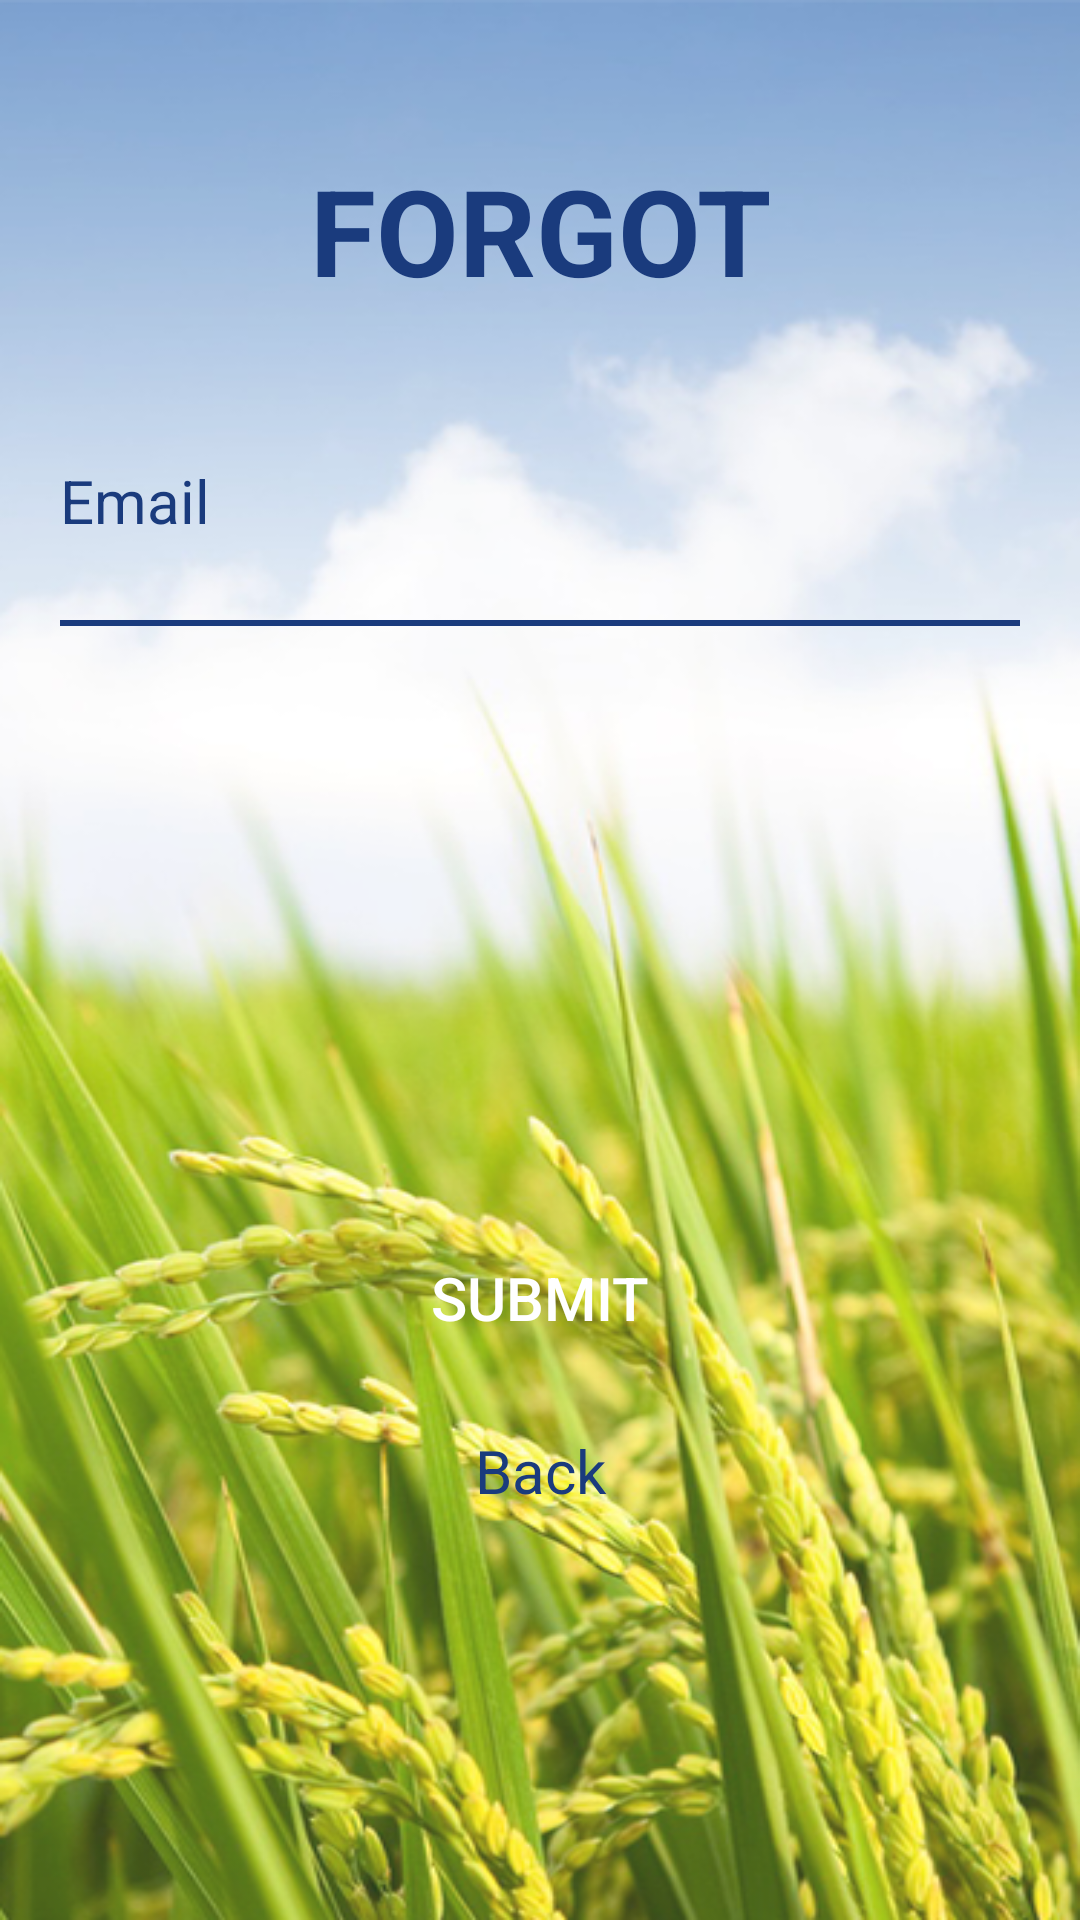

Here is an Android app screen rendered from its layout file. Give the layout XML and the strings, colors and styles it references.
<!-- AndroidManifest.xml: application theme AppTheme -->
<!-- res/layout/activity_forgot.xml -->
<?xml version="1.0" encoding="utf-8"?>
<LinearLayout xmlns:android="http://schemas.android.com/apk/res/android"
    xmlns:app="http://schemas.android.com/apk/res-auto"
    xmlns:tools="http://schemas.android.com/tools"
    android:layout_width="match_parent"
    android:layout_height="match_parent"
    tools:context=".Activity.Activity.ForgotActivity"
    android:orientation="vertical"
    android:background="@drawable/drawable_background">
    <TextView
        android:layout_width="match_parent"
        android:layout_height="wrap_content"
        android:text="@string/forgot"
        android:textColor="@color/colorText"
        android:gravity="center"
        android:textSize="40sp"
        android:layout_marginTop="50dp"
        android:textStyle="bold"/>
    <TextView
        android:id="@+id/txv_email"
        android:layout_width="match_parent"
        android:layout_height="wrap_content"
        android:layout_marginStart="20dp"
        android:layout_marginTop="50dp"
        android:layout_marginEnd="20dp"
        android:text="@string/email"
        android:textColor="@color/colorText"
        android:textSize="20sp" />

    <EditText
        android:id="@+id/edt_email"
        android:layout_width="match_parent"
        android:layout_height="wrap_content"
        android:layout_marginStart="20dp"
        android:layout_marginEnd="20dp"
        android:ems="10"
        android:textColor="@color/colorBlack"
        android:lines="1"
        android:background="@null"/>
    <View
        android:id="@+id/UnderLine1"
        android:layout_width="match_parent"
        android:layout_height="2dp"
        android:layout_below="@+id/editText1"
        android:layout_centerHorizontal="true"
        android:layout_marginTop="2dp"
        android:background="@color/colorText"
        android:layout_marginStart="20dp"
        android:layout_marginEnd="20dp"/>

    <Button
        android:id="@+id/btn_submit"
        android:layout_width="match_parent"
        android:layout_height="wrap_content"
        android:background="@drawable/button_border_radius"
        android:layout_marginStart="20dp"
        android:layout_marginEnd="20dp"
        android:text="@string/submit"
        android:textColor="@color/colorWhite"
        android:layout_marginTop="200dp"
        android:textSize="20sp"/>
   <TextView
       android:id="@+id/txv_back"
       android:layout_width="match_parent"
       android:layout_height="wrap_content"
       android:text="@string/back"
       android:textColor="@color/colorText"
       android:gravity="center"
       android:textSize="20sp"
       android:layout_marginTop="20sp"/>

</LinearLayout>
<!-- resources referenced by this layout -->
<resources>
  <color name="colorBlack">#a8000000</color>
  <color name="colorText">#1A3B7D</color>
  <color name="colorWhite">#ffffff</color>
  <!-- drawable drawable_background: png bitmap (drawable, 384480 bytes) -->
  <string name="back">Back</string>
  <string name="email">Email</string>
  <string name="forgot">FORGOT</string>
  <string name="submit">SUBMIT</string>
  <style name="AppTheme" parent="Theme.AppCompat.NoActionBar">
          
          <item name="colorPrimary">@color/colorPrimary</item>
          <item name="colorPrimaryDark">@color/colorPrimaryDark</item>
          <item name="colorAccent">@color/colorWhite</item>
      </style>
  <color name="colorPrimary">#008577</color>
  <color name="colorPrimaryDark">#00574B</color>
</resources>
